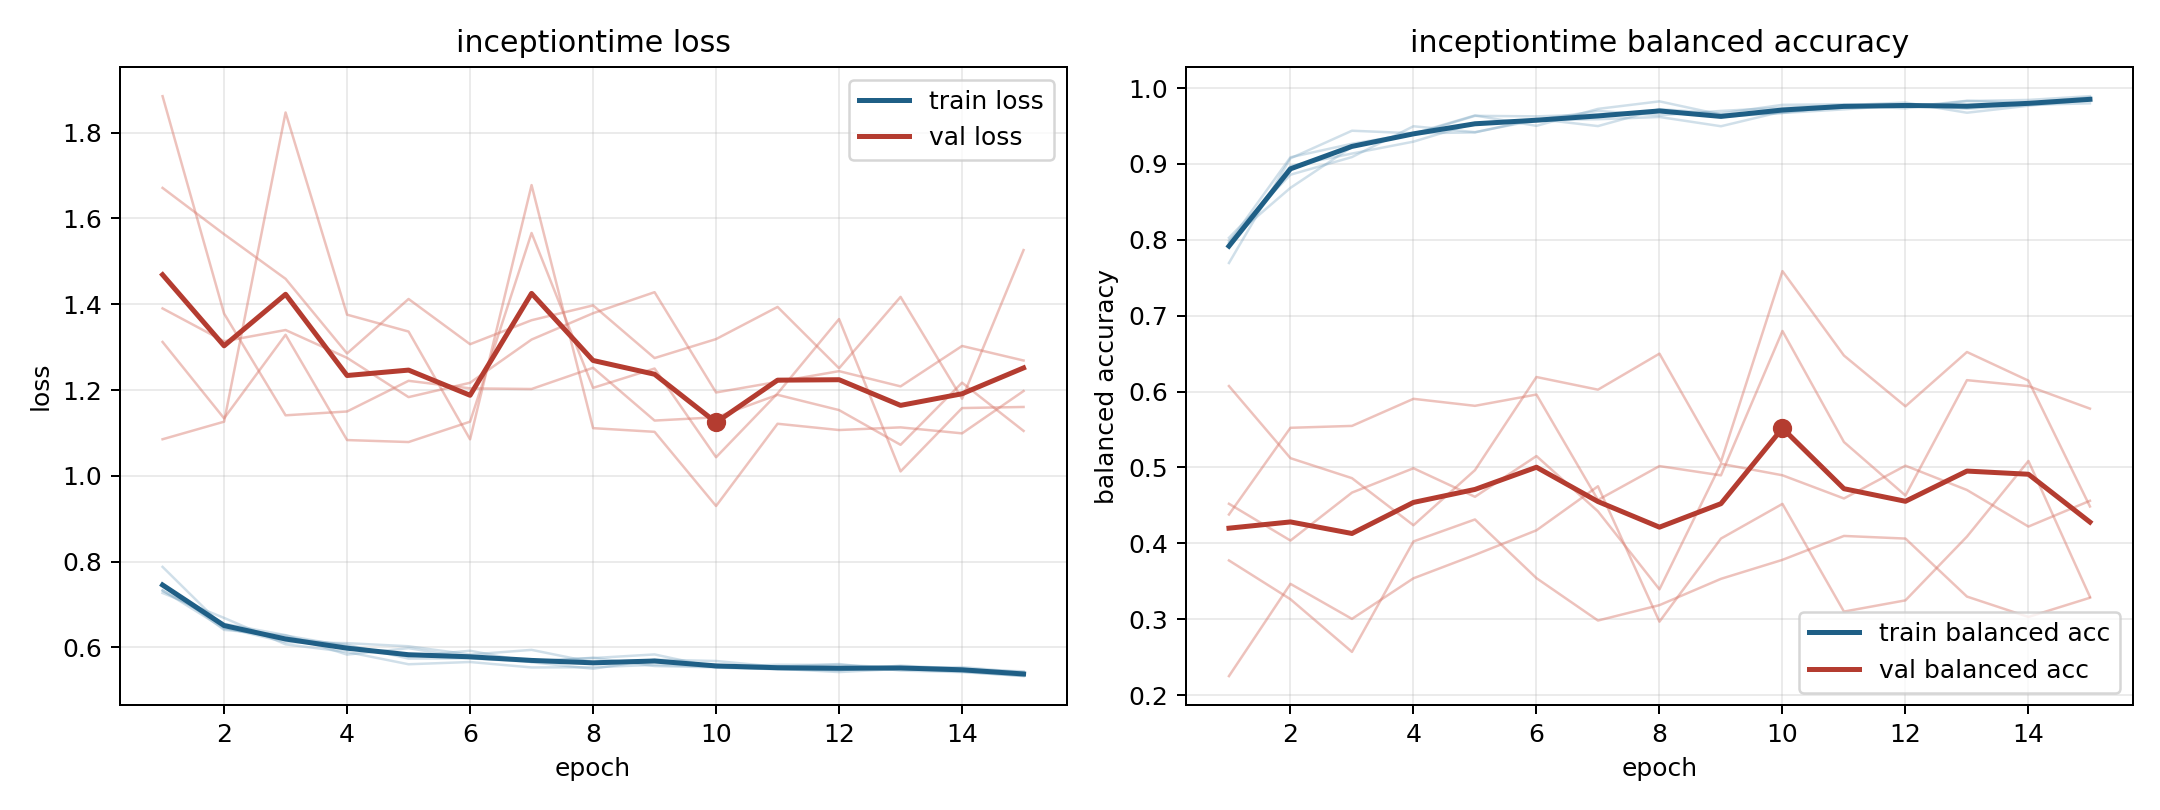

The file beside this chart, header and first rows:
model, fold, epoch, train_loss, train_balanced_accuracy, val_loss, val_balanced_accuracy
inceptiontime, 1, 1, 0.7324, 0.8027, 1.312, 0.438
inceptiontime, 1, 2, 0.6551, 0.8859, 1.134, 0.5523
inceptiontime, 1, 3, 0.6287, 0.9091, 1.329, 0.5547
inceptiontime, 1, 4, 0.5833, 0.9497, 1.083, 0.5905
inceptiontime, 1, 5, 0.5983, 0.942, 1.079, 0.5812
inceptiontime, 1, 6, 0.5749, 0.9579, 1.126, 0.5961
inceptiontime, 1, 7, 0.569, 0.959, 1.566, 0.4571
inceptiontime, 1, 8, 0.5752, 0.962, 1.205, 0.5018
inceptiontime, 1, 9, 0.5837, 0.9497, 1.25, 0.4896
inceptiontime, 1, 10, 0.553, 0.9691, 1.043, 0.6799
inceptiontime, 1, 11, 0.5493, 0.9746, 1.192, 0.5335
inceptiontime, 1, 12, 0.5476, 0.9786, 1.365, 0.463
inceptiontime, 1, 13, 0.5537, 0.9728, 1.01, 0.615
inceptiontime, 1, 14, 0.5488, 0.9779, 1.158, 0.6072
inceptiontime, 1, 15, 0.5443, 0.98, 1.161, 0.5775
inceptiontime, 2, 1, 0.7475, 0.7963, 1.39, 0.3774
inceptiontime, 2, 2, 0.6409, 0.9089, 1.314, 0.3263
inceptiontime, 2, 3, 0.6279, 0.9267, 1.34, 0.2569
inceptiontime, 2, 4, 0.6025, 0.9401, 1.275, 0.4025
inceptiontime, 2, 5, 0.579, 0.964, 1.184, 0.4314
inceptiontime, 2, 6, 0.5923, 0.9503, 1.217, 0.3541
inceptiontime, 2, 7, 0.5655, 0.9726, 1.318, 0.2982
inceptiontime, 2, 8, 0.5503, 0.9825, 1.379, 0.3185
inceptiontime, 2, 9, 0.5716, 0.9651, 1.428, 0.3532
inceptiontime, 2, 10, 0.5684, 0.9674, 1.194, 0.3782
inceptiontime, 2, 11, 0.5548, 0.9769, 1.219, 0.4097
inceptiontime, 2, 12, 0.5613, 0.9734, 1.244, 0.4062
inceptiontime, 2, 13, 0.5461, 0.983, 1.209, 0.3298
inceptiontime, 2, 14, 0.5424, 0.9844, 1.303, 0.303
inceptiontime, 2, 15, 0.5338, 0.9894, 1.269, 0.3282
inceptiontime, 3, 1, 0.7878, 0.7695, 1.085, 0.6073
inceptiontime, 3, 2, 0.6464, 0.9074, 1.126, 0.5122
inceptiontime, 3, 3, 0.6124, 0.9439, 1.847, 0.4859
inceptiontime, 3, 4, 0.6099, 0.9405, 1.376, 0.4238
inceptiontime, 3, 5, 0.6027, 0.9416, 1.336, 0.4964
inceptiontime, 3, 6, 0.5833, 0.9594, 1.085, 0.6192
inceptiontime, 3, 7, 0.5943, 0.95, 1.678, 0.6025
inceptiontime, 3, 8, 0.5653, 0.9723, 1.111, 0.65
inceptiontime, 3, 9, 0.5705, 0.9666, 1.103, 0.5075
inceptiontime, 3, 10, 0.5547, 0.978, 0.9297, 0.7588
inceptiontime, 3, 11, 0.5597, 0.9787, 1.121, 0.6475
inceptiontime, 3, 12, 0.5592, 0.975, 1.107, 0.5806
inceptiontime, 3, 13, 0.553, 0.9833, 1.113, 0.6522
inceptiontime, 3, 14, 0.554, 0.9803, 1.099, 0.6144
inceptiontime, 3, 15, 0.542, 0.9879, 1.198, 0.4485
inceptiontime, 4, 1, 0.7332, 0.7914, 1.671, 0.2249
inceptiontime, 4, 2, 0.644, 0.8973, 1.563, 0.3465
inceptiontime, 4, 3, 0.622, 0.9138, 1.459, 0.3004
inceptiontime, 4, 4, 0.6061, 0.9294, 1.285, 0.3539
inceptiontime, 4, 5, 0.5741, 0.954, 1.412, 0.3847
inceptiontime, 4, 6, 0.5746, 0.958, 1.307, 0.4171
inceptiontime, 4, 7, 0.5663, 0.97, 1.363, 0.4752
inceptiontime, 4, 8, 0.576, 0.9642, 1.397, 0.2967
inceptiontime, 4, 9, 0.5566, 0.97, 1.275, 0.4063
inceptiontime, 4, 10, 0.5535, 0.9741, 1.319, 0.452
inceptiontime, 4, 11, 0.5495, 0.9775, 1.394, 0.31
inceptiontime, 4, 12, 0.5466, 0.981, 1.251, 0.3248
inceptiontime, 4, 13, 0.5576, 0.9676, 1.417, 0.4088
inceptiontime, 4, 14, 0.5502, 0.9768, 1.18, 0.5085
inceptiontime, 4, 15, 0.5375, 0.9843, 1.526, 0.3294
... 15 more rows
